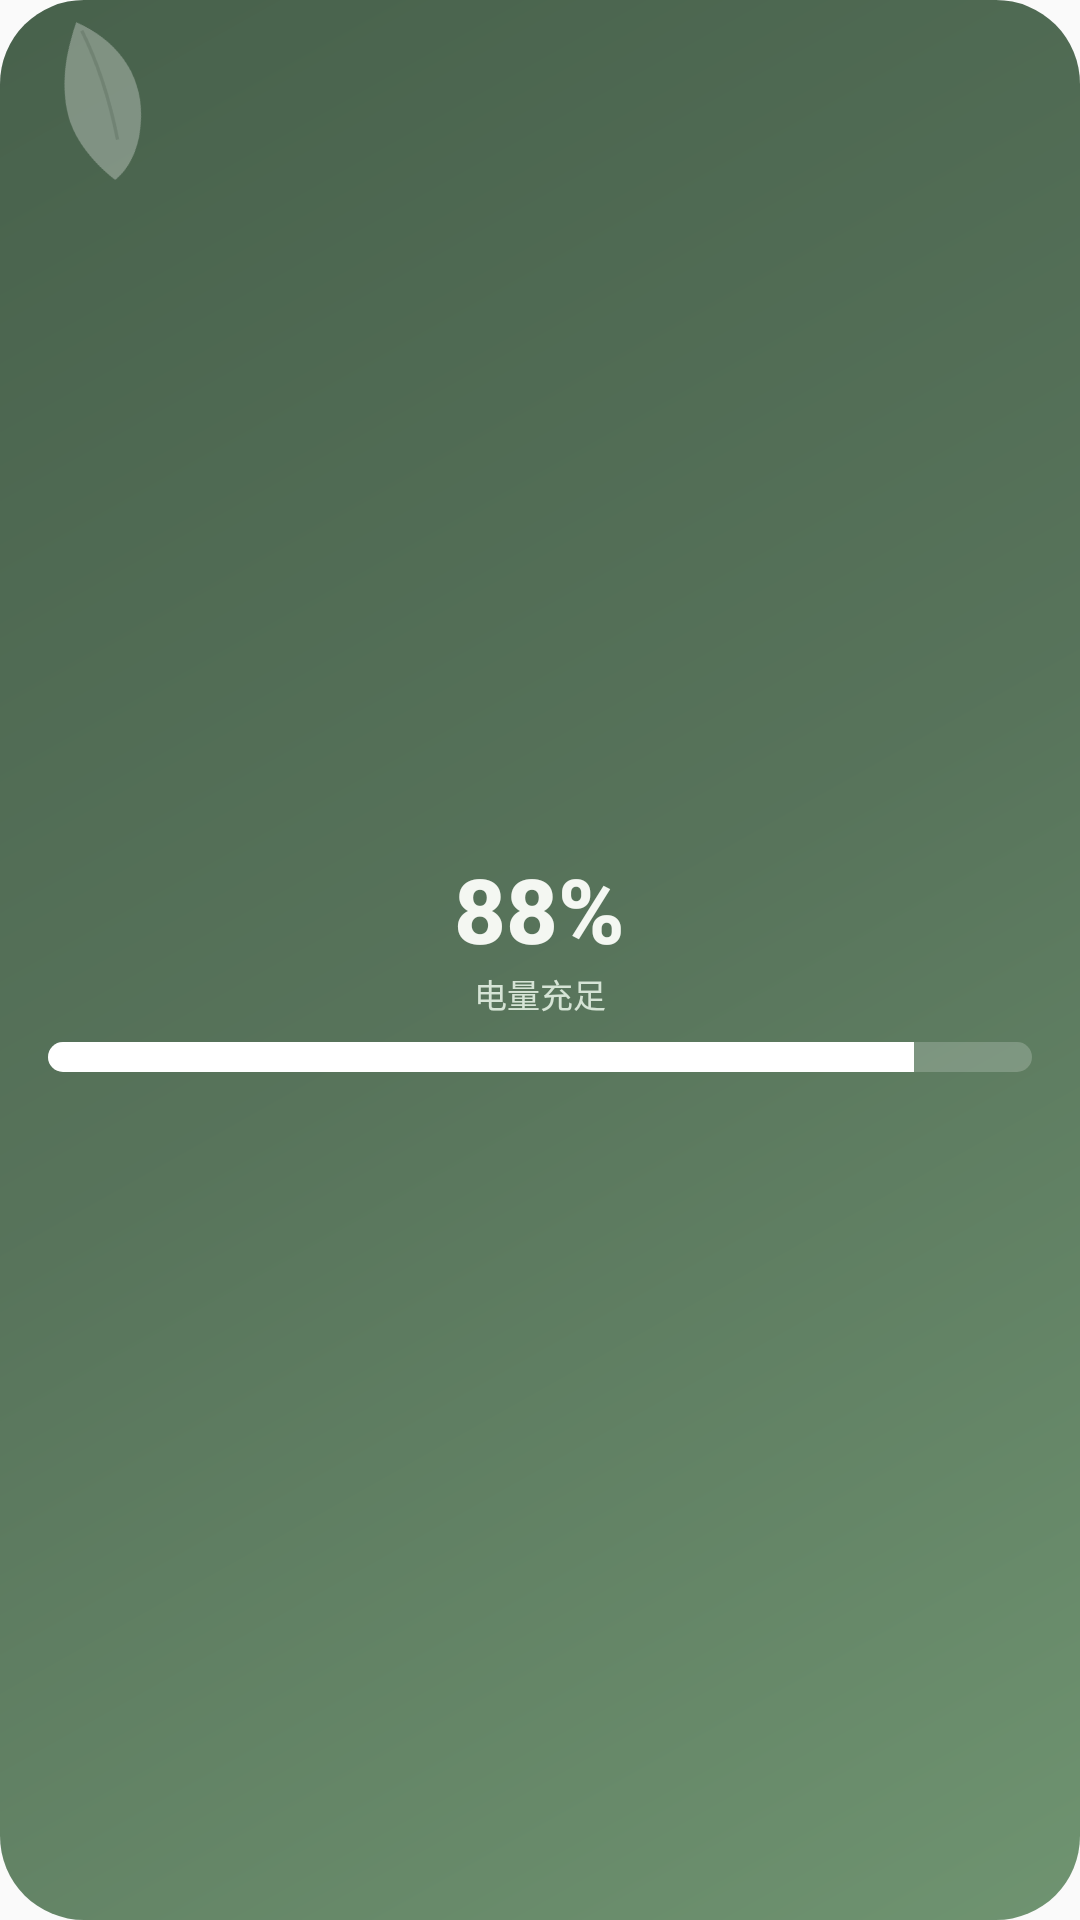

Layout XML and referenced resources for this Android screen:
<!-- AndroidManifest.xml: application theme Theme.GlassWidgets -->
<!-- res/layout/widget_battery_glass.xml -->
<?xml version="1.0" encoding="utf-8"?>
<FrameLayout xmlns:android="http://schemas.android.com/apk/res/android"
    android:id="@+id/widget_root"
    android:layout_width="match_parent"
    android:layout_height="match_parent">

    <ImageView
        android:id="@+id/iv_glass_bg"
        android:layout_width="match_parent"
        android:layout_height="match_parent"
        android:scaleType="fitXY"
        android:src="@drawable/card_bg_forest" />

    <ImageView
        android:id="@+id/iv_leaf"
        android:layout_width="48dp"
        android:layout_height="48dp"
        android:layout_gravity="start|top"
        android:layout_margin="8dp"
        android:rotation="120"
        android:alpha="0.3"
        android:src="@drawable/ic_leaf" />

    <LinearLayout
        android:layout_width="match_parent"
        android:layout_height="match_parent"
        android:orientation="vertical"
        android:gravity="center"
        android:padding="16dp">

        <TextView
            android:id="@+id/tv_percent"
            android:layout_width="wrap_content"
            android:layout_height="wrap_content"
            android:text="88%"
            android:textSize="30sp"
            android:textStyle="bold"
            android:fontFamily="sans-serif-medium"
            android:textColor="@color/text_on_glass" />

        <TextView
            android:id="@+id/tv_status"
            android:layout_width="wrap_content"
            android:layout_height="wrap_content"
            android:text="电量充足"
            android:textSize="11sp"
            android:layout_marginBottom="8dp"
            android:textColor="@color/text_on_glass_secondary" />

        <ProgressBar
            android:id="@+id/progress_battery"
            style="?android:attr/progressBarStyleHorizontal"
            android:layout_width="match_parent"
            android:layout_height="10dp"
            android:max="100"
            android:progress="88"
            android:progressDrawable="@drawable/battery_progress" />
    </LinearLayout>
</FrameLayout>
<!-- resources referenced by this layout -->
<resources>
  <color name="text_on_glass">#F4F7F2</color>
  <color name="text_on_glass_secondary">#D6E4D6</color>
  <!-- drawable battery_progress (drawable) -->
  <?xml version="1.0" encoding="utf-8"?>
  <layer-list xmlns:android="http://schemas.android.com/apk/res/android">
      <item android:id="@android:id/background">
          <shape android:shape="rectangle">
              <corners android:radius="10dp" />
              <solid android:color="#33FFFFFF" />
          </shape>
      </item>
      <item android:id="@android:id/progress">
          <clip>
              <shape android:shape="rectangle">
                  <corners android:radius="10dp" />
                  <solid android:color="#FFFFFFFF" />
              </shape>
          </clip>
      </item>
  </layer-list>
  <!-- drawable card_bg_forest (drawable) -->
  <?xml version="1.0" encoding="utf-8"?>
  <shape xmlns:android="http://schemas.android.com/apk/res/android" android:shape="rectangle">
      <gradient
          android:type="linear"
          android:angle="135"
          android:startColor="#CC4C7A4E"
          android:centerColor="#CC2F5233"
          android:endColor="#CC1B3B20" />
      <corners android:radius="28dp" />
  </shape>
  <!-- drawable ic_leaf (drawable) -->
  <?xml version="1.0" encoding="utf-8"?>
  <vector xmlns:android="http://schemas.android.com/apk/res/android"
      android:width="64dp"
      android:height="64dp"
      android:viewportWidth="64"
      android:viewportHeight="64">
      <path
          android:fillColor="#FFFFFFFF"
          android:pathData="M8,56 C6,38 12,20 30,10 C48,0 60,6 60,6 C60,6 58,26 46,38 C34,50 18,54 8,56 Z" />
      <path
          android:strokeColor="#33000000"
          android:strokeWidth="1.5"
          android:pathData="M10,52 C18,40 28,28 44,14" />
  </vector>
  <style name="Theme.GlassWidgets" parent="Theme.AppCompat.DayNight.NoActionBar">
          <item name="colorPrimary">#4A6FA5</item>
          <item name="colorPrimaryDark">#2E4A78</item>
          <item name="colorAccent">#7FB3D5</item>
      </style>
</resources>
